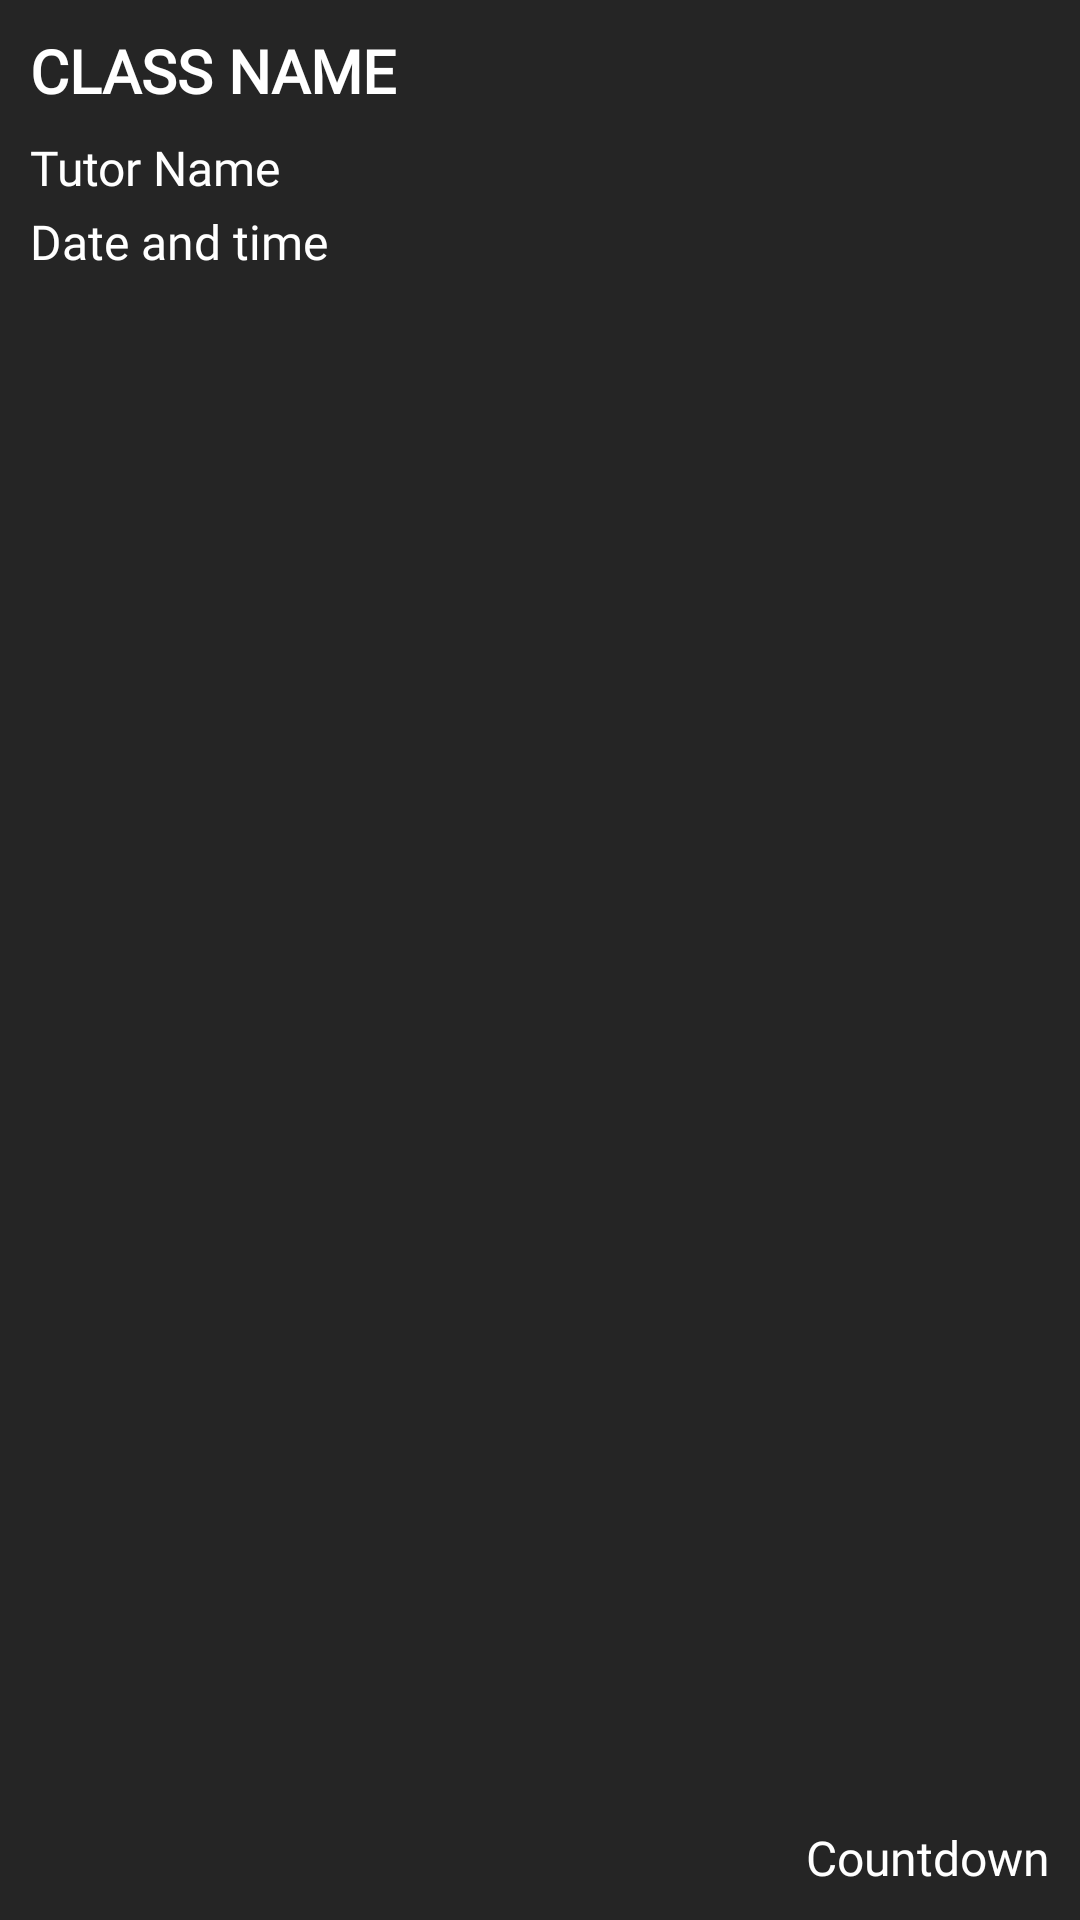

Layout XML and referenced resources for this Android screen:
<!-- AndroidManifest.xml: application theme Theme.VeloxStudy -->
<!-- res/layout/recycler_reminder.xml -->
<androidx.constraintlayout.widget.ConstraintLayout xmlns:android="http://schemas.android.com/apk/res/android"
    xmlns:app="http://schemas.android.com/apk/res-auto"
    android:layout_width="match_parent"
    android:layout_height="wrap_content"
    android:padding="10dp"
    android:layout_marginBottom="3dp"
    android:background="#252525">

    <TextView
        android:id="@+id/class_name"
        android:layout_width="wrap_content"
        android:layout_height="wrap_content"
        android:textAllCaps="true"
        android:fontFamily="@font/abril_fatface"
        android:maxLength="25"
        android:text="@string/class_name"
        android:textColor="@color/white"
        android:textStyle="bold"
        android:textSize="20sp"
        app:layout_constraintStart_toStartOf="parent"
        app:layout_constraintTop_toTopOf="parent" />

    <TextView
        android:id="@+id/tutor_name"
        android:layout_width="wrap_content"
        android:layout_height="wrap_content"
        android:layout_marginTop="8dp"
        android:maxLength="30"
        android:fontFamily="@font/abril_fatface"
        android:text="@string/tutor_name"
        android:textColor="@color/white"
        android:textSize="16sp"
        app:layout_constraintStart_toStartOf="parent"
        app:layout_constraintTop_toBottomOf="@id/class_name" />

    <TextView
        android:id="@+id/timing"
        android:layout_width="wrap_content"
        android:layout_height="wrap_content"
        android:layout_marginTop="3dp"
        android:fontFamily="@font/abril_fatface"
        android:text="@string/date_and_time"
        android:textColor="@color/white"
        android:textSize="16sp"
        app:layout_constraintStart_toStartOf="parent"
        app:layout_constraintTop_toBottomOf="@id/tutor_name" />

    <TextView
        android:id="@+id/countdown"
        android:layout_width="wrap_content"
        android:layout_height="wrap_content"
        android:text="@string/countdown"
        android:textColor="@color/white"
        android:textSize="16sp"
        android:fontFamily="@font/abril_fatface"
        app:layout_constraintEnd_toEndOf="parent"
        app:layout_constraintBottom_toBottomOf="parent"
        android:layout_marginTop="8dp" />

</androidx.constraintlayout.widget.ConstraintLayout>
<!-- resources referenced by this layout -->
<resources>
  <color name="white">#FFFFFFFF</color>
  <string name="class_name">Class Name</string>
  <string name="countdown">Countdown</string>
  <string name="date_and_time">Date and time</string>
  <string name="tutor_name">Tutor Name</string>
  <style name="Theme.VeloxStudy" parent="Base.Theme.VeloxStudy" />
  <style name="Base.Theme.VeloxStudy" parent="Theme.Material3.DayNight.NoActionBar">
          
          
          <item name="android:statusBarColor">@color/black</item>
      </style>
  <color name="black">#FF000000</color>
</resources>
